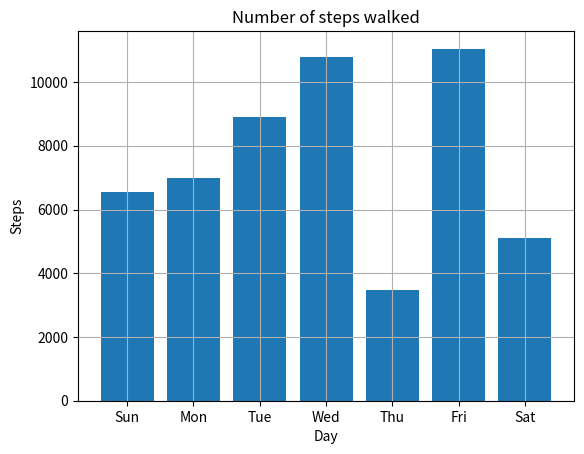

The matplotlib source for this figure:
import matplotlib.pyplot as plt

steps = [6543, 7000, 8900, 10789, 3467, 11045, 5095]
labels = ['Sun', 'Mon', 'Tue', 'Wed', 'Thu', 'Fri', 'Sat']
num_bars = len(steps)
positions = range(1, num_bars+1)

plt.bar(positions, steps, align='center')
plt.xticks(positions, labels)
plt.ylabel('Steps')
plt.xlabel('Day')
plt.title('Number of steps walked')

plt.grid()
plt.show()
